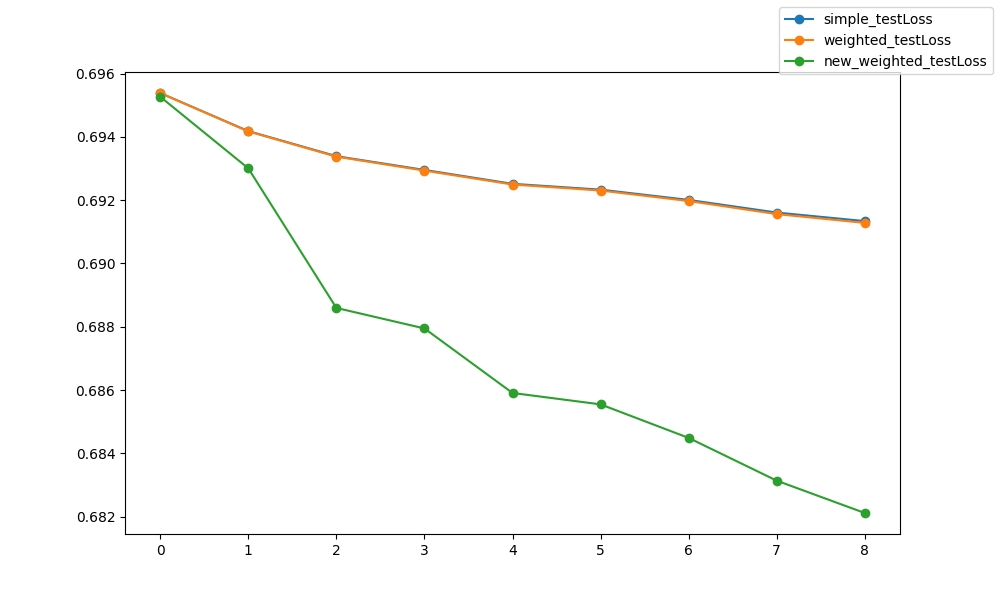

Data behind this chart, as committed beside it:
epoch, epoch, simple_testLoss, weighted_testLoss, new_weighted_testLoss
0, 0, 0.6954, 0.6954, 0.6953
1, 1, 0.6942, 0.6942, 0.693
2, 2, 0.6934, 0.6934, 0.6886
3, 3, 0.693, 0.6929, 0.6879
4, 4, 0.6925, 0.6925, 0.6859
5, 5, 0.6923, 0.6923, 0.6855
6, 6, 0.692, 0.692, 0.6845
7, 7, 0.6916, 0.6916, 0.6831
8, 8, 0.6913, 0.6913, 0.6821
